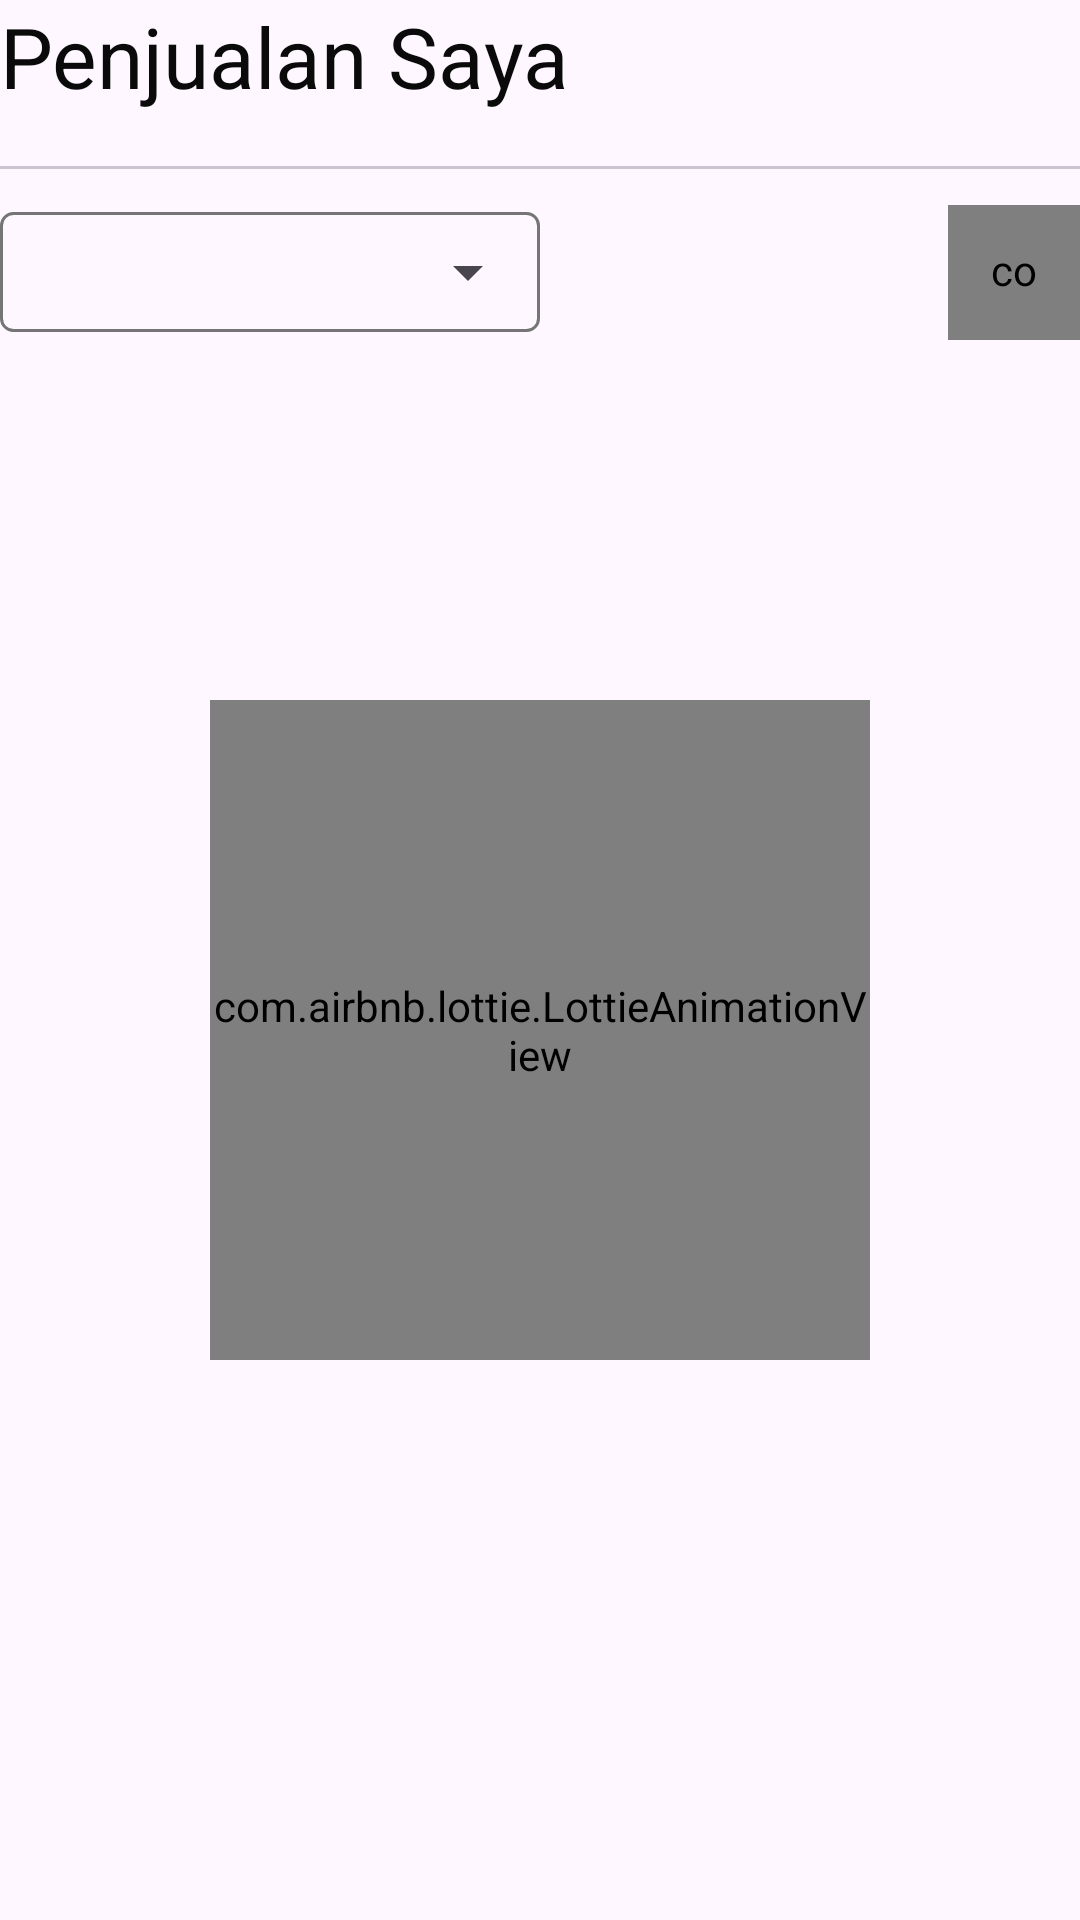

Write the Android layout XML for this screen, with the resource values it uses.
<!-- AndroidManifest.xml: application theme Theme.PointOfSale -->
<!-- res/layout/fragment_penjualan.xml -->
<?xml version="1.0" encoding="utf-8"?>
<LinearLayout xmlns:android="http://schemas.android.com/apk/res/android"
    xmlns:app="http://schemas.android.com/apk/res-auto"
    xmlns:tools="http://schemas.android.com/tools"
    android:layout_width="match_parent"
    android:layout_height="match_parent"
    android:layout_marginStart="20dp"
    android:layout_marginTop="20dp"
    android:layout_marginEnd="20dp"
    android:layout_marginBottom="10dp"
    android:orientation="vertical"
    tools:context=".ui.menu.EditMenuFragment">


    <TextView
        android:id="@+id/textView5"
        android:layout_width="match_parent"
        android:layout_height="wrap_content"
        android:gravity="center|start"
        android:text="@string/penjualan_saya"
        android:textColor="#0A0A0A"
        android:textSize="28sp"
        app:layout_constraintEnd_toEndOf="parent"
        app:layout_constraintStart_toStartOf="parent"
        app:layout_constraintTop_toTopOf="parent" />

    <com.google.android.material.divider.MaterialDivider
        android:id="@+id/materialDivider2"
        android:layout_width="match_parent"
        android:layout_height="1dp"
        android:layout_marginTop="18dp"
        app:layout_constraintEnd_toEndOf="parent"
        app:layout_constraintStart_toStartOf="parent"
        app:layout_constraintTop_toBottomOf="@+id/textView5" />

    <LinearLayout
        android:id="@+id/tol"
        android:layout_width="match_parent"
        android:layout_height="wrap_content"
        android:layout_marginTop="12dp"
        android:orientation="horizontal"
        app:layout_constraintEnd_toEndOf="parent"
        app:layout_constraintStart_toStartOf="parent"
        app:layout_constraintTop_toBottomOf="@+id/materialDivider2">

        <LinearLayout
            android:layout_width="wrap_content"
            android:layout_height="wrap_content"
            android:layout_gravity="center"
            android:layout_weight="0.8">

            <LinearLayout
                android:layout_width="wrap_content"
                android:layout_height="wrap_content"
                android:layout_gravity="center"
                android:background="@drawable/spinner_background">
                <Spinner
                    android:id="@+id/spiner"
                    android:layout_width="180dp"
                    android:layout_height="40dp"
                    android:drawableEnd="@drawable/right_arrow" />
            </LinearLayout>

        </LinearLayout>

        <com.github.leandroborgesferreira.loadingbutton.customViews.CircularProgressButton
            android:id="@+id/btnDownload"
            android:layout_width="10dp"
            android:layout_height="45dp"
            android:layout_gravity="center|end"
            android:layout_weight="0.2"
            android:background="@drawable/circle_button_black"
            android:drawableStart="@drawable/ic_download"
            android:padding="12dp"
            android:text="@string/unduh"
            android:textAllCaps="false"
            android:textColor="@color/black"
            app:spinning_bar_color="#000"
            app:spinning_bar_padding="6dp"
            app:spinning_bar_width="4dp" />
    </LinearLayout>

    <LinearLayout
        android:id="@+id/holderHariIni"
        android:layout_width="match_parent"
        android:layout_height="match_parent"
        android:orientation="vertical"
        app:layout_constraintEnd_toEndOf="parent"
        app:layout_constraintStart_toStartOf="parent"
        app:layout_constraintTop_toBottomOf="@+id/tol">


        <androidx.recyclerview.widget.RecyclerView
            android:id="@+id/rcyViewToday"
            android:layout_width="match_parent"
            android:layout_height="match_parent"
            android:layout_marginTop="14dp"
            android:visibility="gone" />

        <com.airbnb.lottie.LottieAnimationView
            android:id="@+id/lottieToday"
            android:layout_width="220dp"
            android:layout_height="220dp"
            android:layout_gravity="center"
            android:layout_marginTop="120dp"
            app:lottie_autoPlay="true"
            app:lottie_fileName="lottie_loading.json"
            app:lottie_loop="true" />

    </LinearLayout>

    <LinearLayout
        android:id="@+id/noDataFound"
        android:layout_width="match_parent"
        android:layout_height="match_parent"
        android:gravity="center"
        android:orientation="vertical"
        android:padding="20dp">

        <ImageView
            android:layout_width="wrap_content"
            android:layout_height="wrap_content"
            android:layout_gravity="center"
            android:src="@drawable/no_data_db" />

        <TextView
            android:layout_width="wrap_content"
            android:layout_height="wrap_content"
            android:text="@string/belum_ada_riwayat_penjualan"
            android:textAlignment="center"
            android:textSize="26sp"
            android:textStyle="bold" />

        <TextView
            android:layout_width="wrap_content"
            android:layout_height="wrap_content"
            android:text="@string/anda_tidak_mempunyai_riwayat_penjualan_item_apapun"
            android:textAlignment="center"
            android:textSize="20sp" />

    </LinearLayout>


</LinearLayout>
<!-- resources referenced by this layout -->
<resources>
  <color name="black">#FF000000</color>
  <!-- drawable circle_button_black (drawable) -->
  <?xml version="1.0" encoding="utf-8"?>
  <selector xmlns:android="http://schemas.android.com/apk/res/android">
      <item>
          <shape android:shape="rectangle">
              <solid android:color="@android:color/transparent" />
              <stroke
                  android:width="1dp"
                  android:color="#0A0A0A" />
              <corners android:radius="20dp" /> 
          </shape>
      </item>
  </selector>
  <!-- drawable no_data_db: vector/xml drawable (drawable, 56391 chars, omitted) -->
  <!-- drawable right_arrow (drawable) -->
  <?xml version="1.0" encoding="utf-8"?>
  <layer-list xmlns:android="http://schemas.android.com/apk/res/android">
      
      <item android:drawable="@drawable/ic_down"
          android:gravity="end|center_vertical" />
  </layer-list>
  <!-- drawable spinner_background (drawable) -->
  <?xml version="1.0" encoding="utf-8"?>
  <shape xmlns:android="http://schemas.android.com/apk/res/android"
      android:shape="rectangle">
      
      <stroke
          android:width="1dp"
          android:color="#757575"/> 
      <corners android:radius="4dp"/> 
  </shape>
  <string name="anda_tidak_mempunyai_riwayat_penjualan_item_apapun">Anda tidak mempunyai riwayat penjualan item apapun.</string>
  <string name="belum_ada_riwayat_penjualan">Belum Ada Riwayat Penjualan</string>
  <string name="penjualan_saya">Penjualan Saya</string>
  <string name="unduh">Unduh</string>
  <style name="Theme.PointOfSale" parent="Base.Theme.PointOfSale" />
  <style name="Base.Theme.PointOfSale" parent="Theme.Material3.DayNight.NoActionBar">
          
          <item name="colorPrimary">#004080</item>
          <item name="colorSecondary">#EBF2FA</item>
  
      </style>
</resources>
